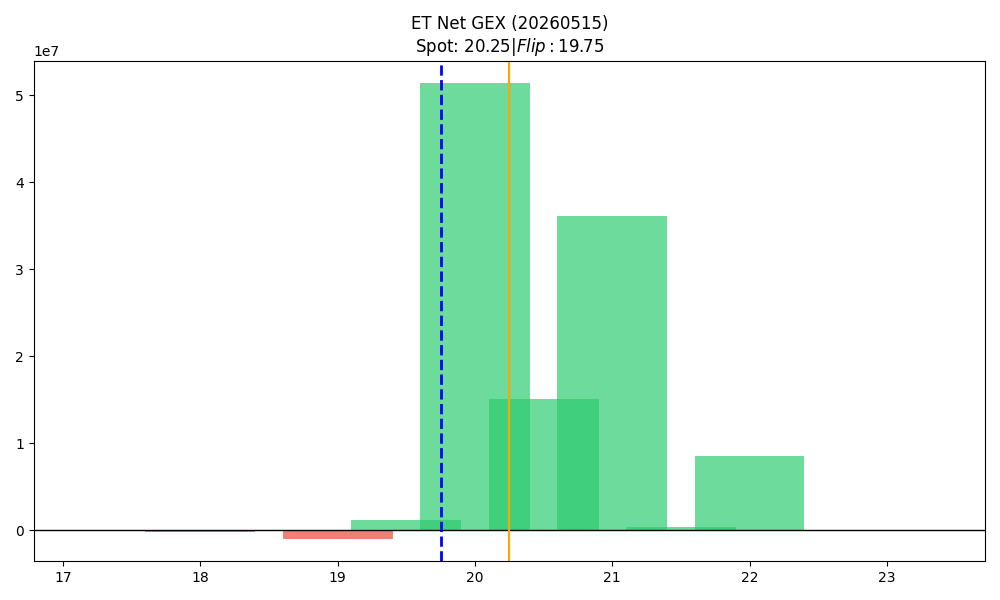

Values plotted in this chart, from the file beside it:
strike, call_gex, put_gex, call_dex, put_dex, net_greek_delta, net_gex
17.5, 1456, 34214, 57206, -29352, 0.03463, -32758
18.0, 263865, 502568, 2734495, -384269, 0.2227, -238703
18.5, 43982, 155940, 768158, -88526, 0.2302, -111958
19.0, 520190, 1476254, 4191675, -920997, 0.2088, -956063
19.5, 2806189, 1594596, 9979566, -746810, 0.4884, 1211593
20.0, 56783549, 5412114, 100019929, -3785287, 0.6026, 51371435
20.5, 16164601, 1094490, 6164109, -591572, 0.3106, 15070112
21.0, 36132327, 25338, 31834053, -110111, 0.2455, 36106989
21.5, 396151, 2923, 172814, -43951, 0.05182, 393228
22.0, 8583791, 1131, 6322796, -19588, 0.1026, 8582661
22.5, 3161, 197.7, 1738, -8006, -0.114, 2963
23.0, 24287, 155.2, 16904, -10050, 0.01523, 24132
